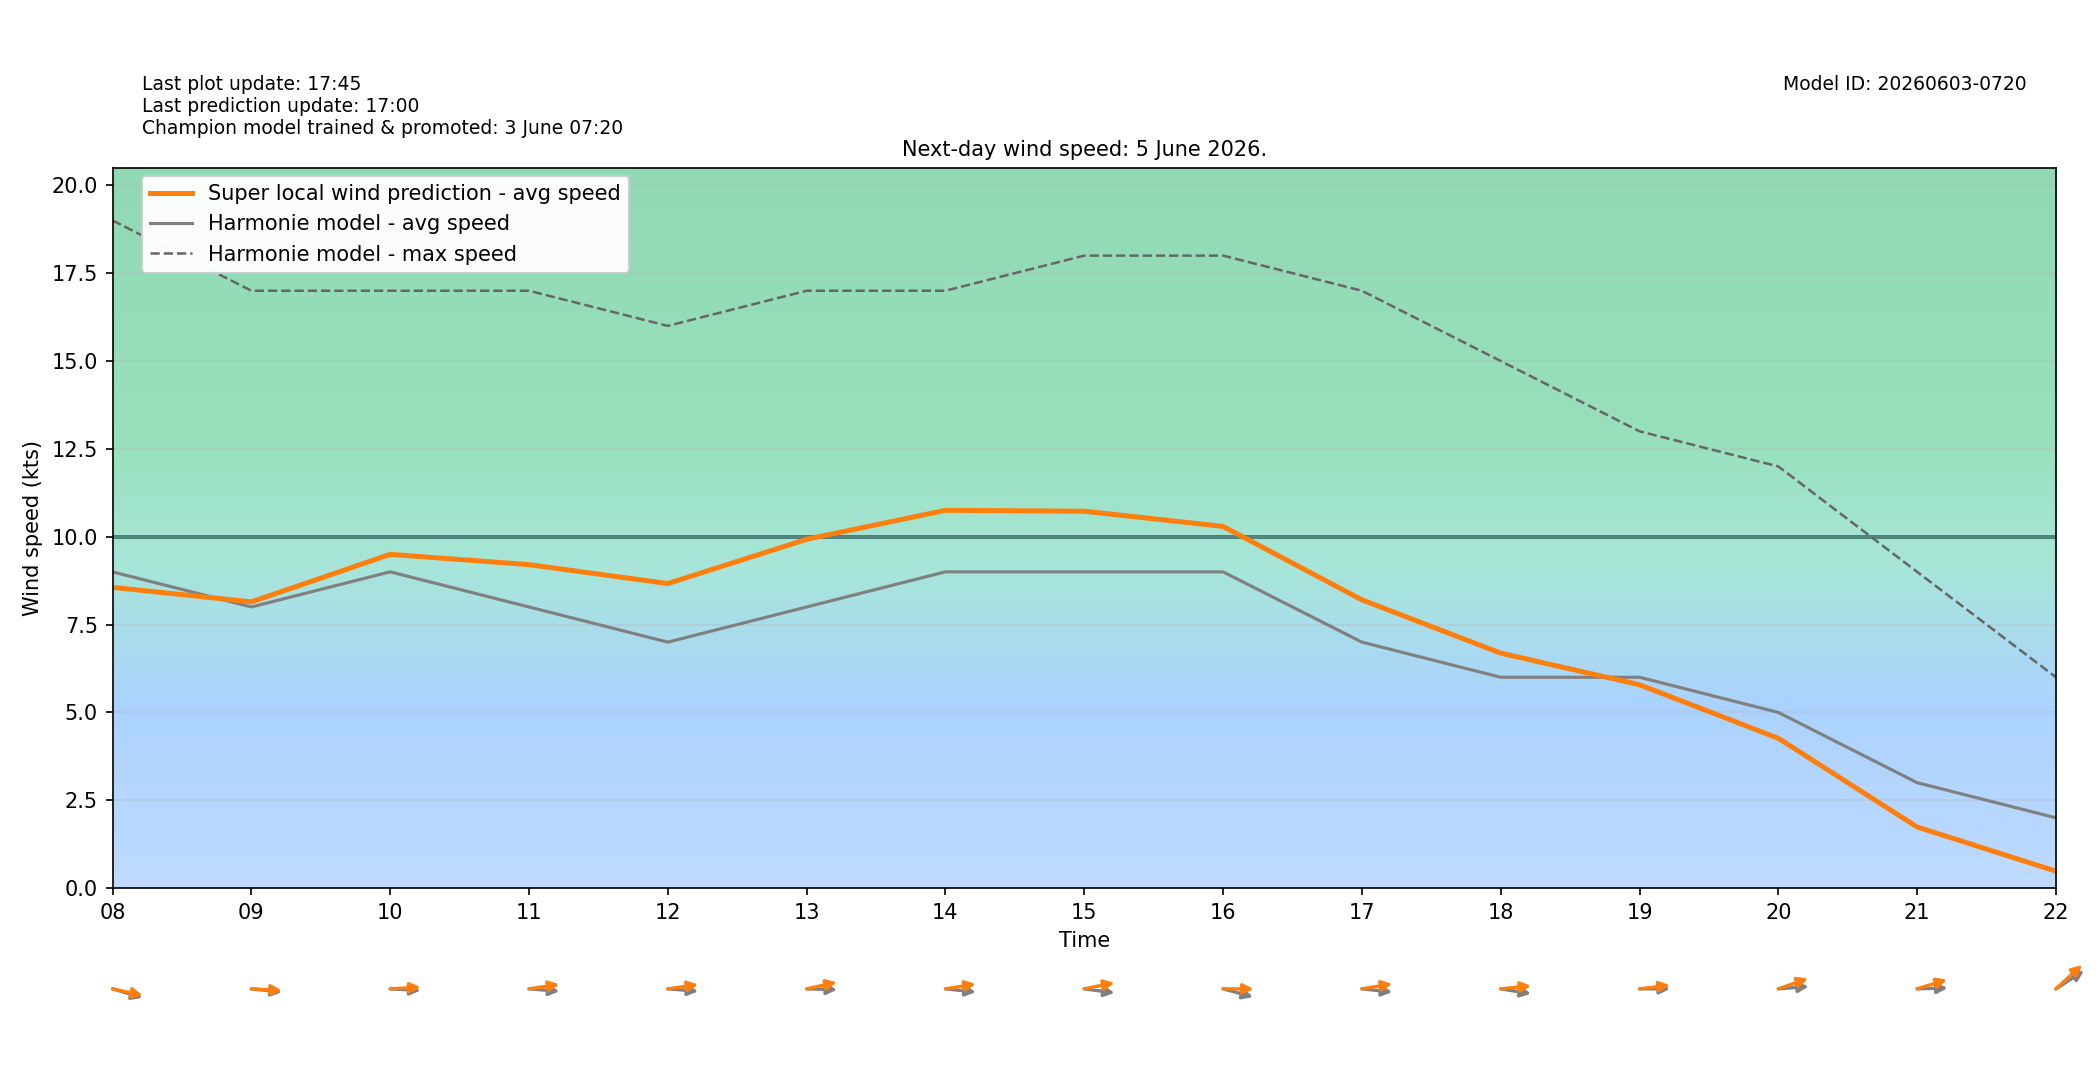

The table this chart was drawn from, first rows:
target_time_utc, target_time_local, hour_utc, hour_local, forecast_wind_speed, forecast_wind_min, forecast_wind_max, lstm_pred_wind_speed, delta_speed_lstm_minus_forecast, forecast_wind_dir_deg, lstm_pred_wind_dir_deg, delta_dir_lstm_minus_forecast
2026-06-04T22:00:00Z, 2026-06-05T00:00:00+0200, 22, 00, 12.0, 12.0, 22.0, 10.11, -1.89, 224.0, 222.1, -1.909
2026-06-04T23:00:00Z, 2026-06-05T01:00:00+0200, 23, 01, 12.0, 12.0, 21.0, 9.769, -2.231, 229.0, 225.5, -3.459
2026-06-05T00:00:00Z, 2026-06-05T02:00:00+0200, 00, 02, 14.0, 14.0, 25.0, 11.83, -2.167, 242.0, 239.5, -2.514
2026-06-05T01:00:00Z, 2026-06-05T03:00:00+0200, 01, 03, 13.0, 13.0, 27.0, 11.25, -1.749, 239.0, 236.8, -2.166
2026-06-05T02:00:00Z, 2026-06-05T04:00:00+0200, 02, 04, 10.0, 10.0, 24.0, 8.355, -1.645, 245.0, 241.1, -3.9
2026-06-05T03:00:00Z, 2026-06-05T05:00:00+0200, 03, 05, 12.0, 12.0, 22.0, 9.986, -2.014, 255.0, 253.3, -1.713
2026-06-05T04:00:00Z, 2026-06-05T06:00:00+0200, 04, 06, 11.0, 11.0, 22.0, 9.519, -1.481, 264.0, 259.8, -4.221
2026-06-05T05:00:00Z, 2026-06-05T07:00:00+0200, 05, 07, 11.0, 11.0, 20.0, 9.862, -1.138, 272.0, 267.4, -4.598
2026-06-05T06:00:00Z, 2026-06-05T08:00:00+0200, 06, 08, 9.0, 9.0, 19.0, 8.559, -0.4406, 281.0, 278, -2.955
2026-06-05T07:00:00Z, 2026-06-05T09:00:00+0200, 07, 09, 8.0, 8.0, 17.0, 8.145, 0.1448, 274.0, 272, -1.98
2026-06-05T08:00:00Z, 2026-06-05T10:00:00+0200, 08, 10, 9.0, 9.0, 17.0, 9.498, 0.4978, 272.0, 267.8, -4.168
2026-06-05T09:00:00Z, 2026-06-05T11:00:00+0200, 09, 11, 8.0, 8.0, 17.0, 9.205, 1.205, 273.0, 264.5, -8.545
2026-06-05T10:00:00Z, 2026-06-05T12:00:00+0200, 10, 12, 7.0, 7.0, 16.0, 8.667, 1.667, 273.0, 264.8, -8.216
2026-06-05T11:00:00Z, 2026-06-05T13:00:00+0200, 11, 13, 8.0, 8.0, 17.0, 9.926, 1.926, 271.0, 261.8, -9.163
2026-06-05T12:00:00Z, 2026-06-05T14:00:00+0200, 12, 14, 9.0, 9.0, 17.0, 10.75, 1.751, 274.0, 264, -10.01
2026-06-05T13:00:00Z, 2026-06-05T15:00:00+0200, 13, 15, 9.0, 9.0, 18.0, 10.73, 1.725, 275.0, 262.5, -12.53
2026-06-05T14:00:00Z, 2026-06-05T16:00:00+0200, 14, 16, 9.0, 9.0, 18.0, 10.29, 1.293, 280.0, 270.1, -9.923
2026-06-05T15:00:00Z, 2026-06-05T17:00:00+0200, 15, 17, 7.0, 7.0, 17.0, 8.203, 1.203, 274.0, 263.9, -10.13
2026-06-05T16:00:00Z, 2026-06-05T18:00:00+0200, 16, 18, 6.0, 6.0, 15.0, 6.687, 0.6869, 276.0, 266.3, -9.698
2026-06-05T17:00:00Z, 2026-06-05T19:00:00+0200, 17, 19, 6.0, 6.0, 13.0, 5.787, -0.2126, 270.0, 265.5, -4.479
2026-06-05T18:00:00Z, 2026-06-05T20:00:00+0200, 18, 20, 5.0, 5.0, 12.0, 4.263, -0.7369, 267.0, 257.1, -9.877
2026-06-05T19:00:00Z, 2026-06-05T21:00:00+0200, 19, 21, 3.0, 3.0, 9.0, 1.739, -1.261, 269.0, 258.6, -10.36
2026-06-05T20:00:00Z, 2026-06-05T22:00:00+0200, 20, 22, 2.0, 2.0, 6.0, 0.4814, -1.519, 247.0, 239.1, -7.853
2026-06-05T21:00:00Z, 2026-06-05T23:00:00+0200, 21, 23, 3.0, 3.0, 4.0, 1.631, -1.369, 156.0, 146, -9.982
